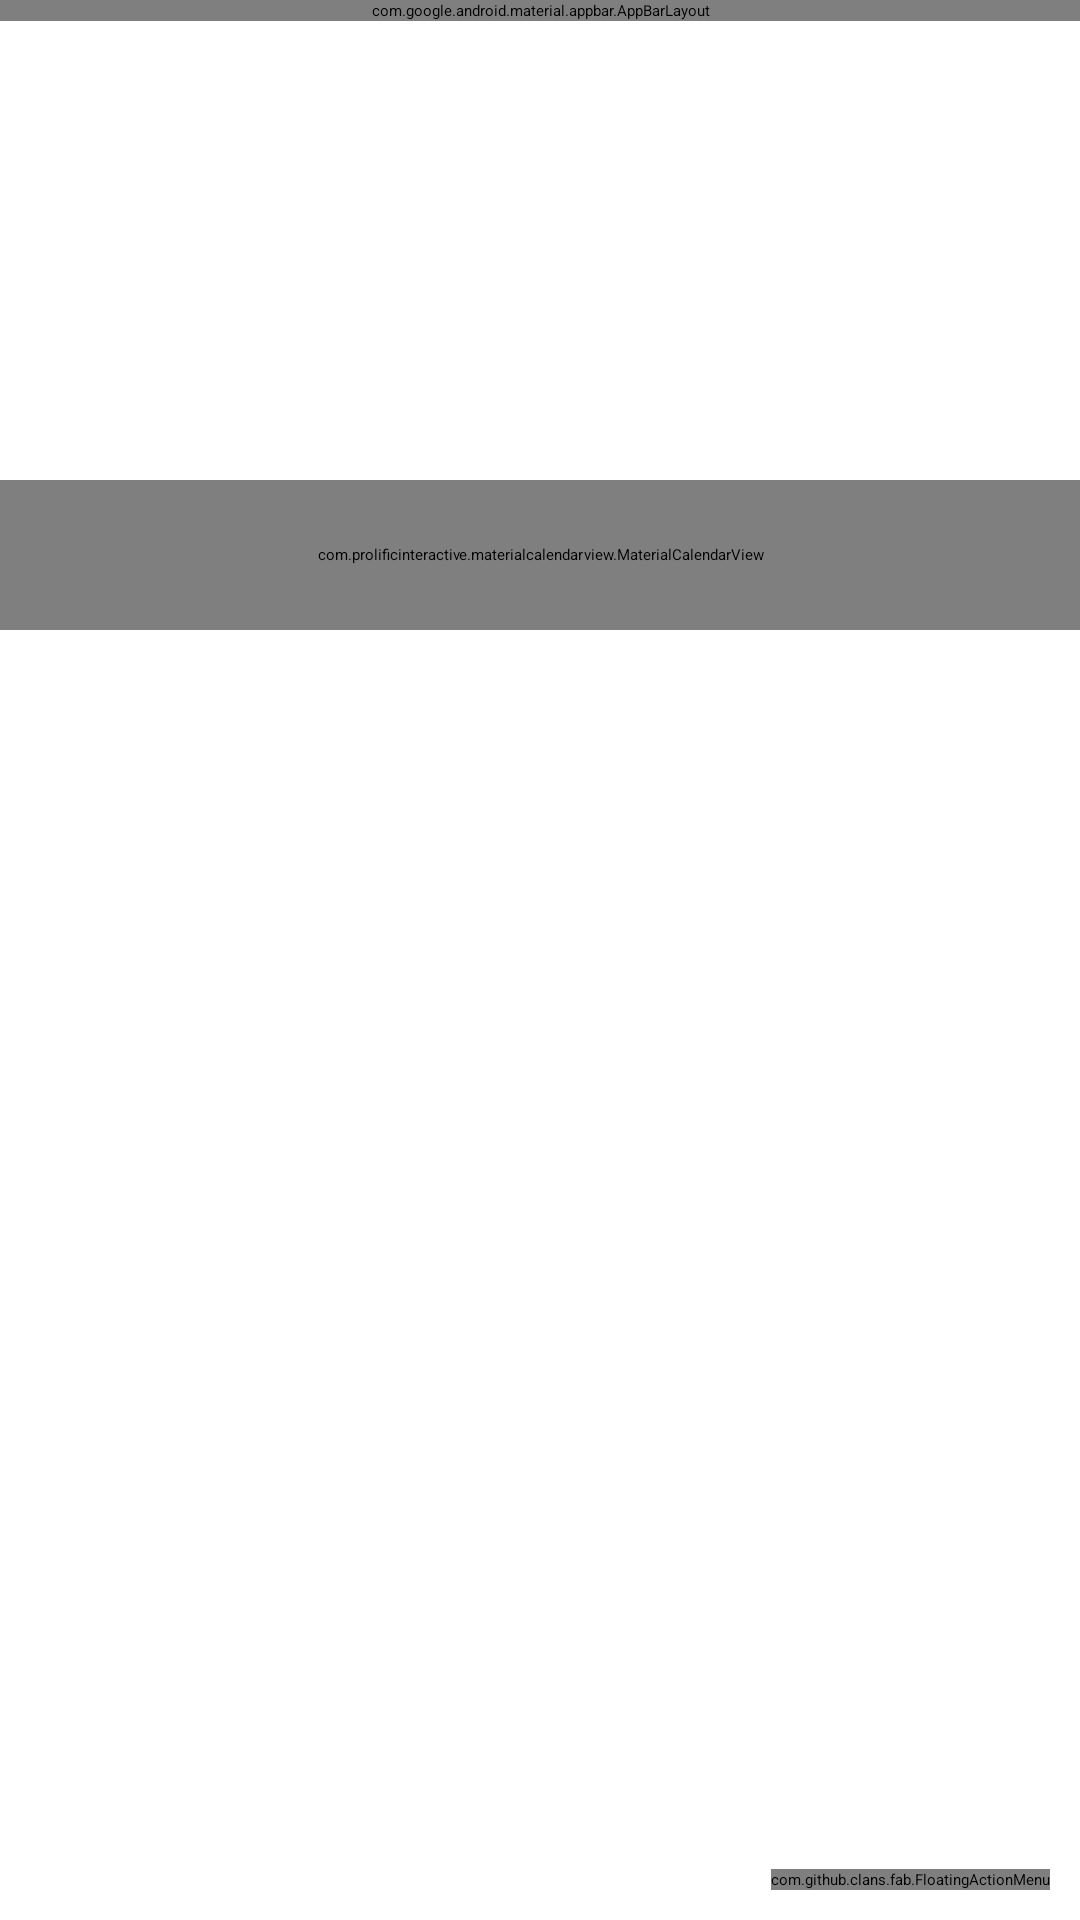

Here is an Android app screen rendered from its layout file. Give the layout XML and the strings, colors and styles it references.
<!-- AndroidManifest.xml: activity theme Theme.MyOrganizze.NoActionBar -->
<!-- res/layout/activity_principal.xml -->
<?xml version="1.0" encoding="utf-8"?>
<androidx.coordinatorlayout.widget.CoordinatorLayout
    xmlns:android="http://schemas.android.com/apk/res/android"
    xmlns:app="http://schemas.android.com/apk/res-auto"
    xmlns:fab="http://schemas.android.com/apk/res-auto"
    xmlns:tools="http://schemas.android.com/tools"
    android:layout_width="match_parent"
    android:layout_height="match_parent"
    tools:context=".activity.PrincipalActivity">

    <com.google.android.material.appbar.AppBarLayout
        android:layout_height="wrap_content"
        android:layout_width="match_parent"
        android:theme="@style/Theme.MyOrganizze.AppBarOverlay">

        <androidx.appcompat.widget.Toolbar
            android:id="@+id/toolbar"
            android:layout_width="match_parent"
            android:layout_height="?attr/actionBarSize"
            android:background="?attr/colorPrimary"
            app:popupTheme="@style/Theme.MyOrganizze.PopupOverlay" />

    </com.google.android.material.appbar.AppBarLayout>

    <include layout="@layout/content_principal" />


    <com.github.clans.fab.FloatingActionMenu
       android:layout_width="wrap_content"
       android:layout_height="wrap_content"
       android:layout_gravity="end|bottom"
       android:layout_margin="10dp"
       fab:menu_icon="@drawable/ic_adicionar_branco_24"
       app:menu_colorNormal="@color/purple_500"
       app:menu_colorPressed="@color/purple_500">

       <com.github.clans.fab.FloatingActionButton
           android:id="@+id/menu_despesa"
           android:onClick="adicionarDespesa"
           android:layout_width="wrap_content"
           android:layout_height="wrap_content"
           android:src="@drawable/ic_adicionar_branco_24"
           app:fab_colorNormal="@color/colorPrimaryDespesas"
           app:fab_label="Despesa"
           app:fab_size="mini"
           />

       <com.github.clans.fab.FloatingActionButton
           android:id="@+id/menu_receita"
           android:onClick="adicionarReceita"
           android:layout_width="wrap_content"
           android:layout_height="wrap_content"
           android:src="@drawable/ic_adicionar_branco_24"
           app:fab_colorNormal="@color/colorPrimaryReceitas"
           app:fab_label="Receita"
           app:fab_size="mini"
           />


   </com.github.clans.fab.FloatingActionMenu>

</androidx.coordinatorlayout.widget.CoordinatorLayout>
<!-- res/layout/content_principal.xml (included above) -->
<?xml version="1.0" encoding="utf-8"?>
<LinearLayout xmlns:android="http://schemas.android.com/apk/res/android"
    xmlns:app="http://schemas.android.com/apk/res-auto"
    xmlns:tools="http://schemas.android.com/tools"
    android:layout_width="match_parent"
    android:layout_height="match_parent"
    android:orientation="vertical"
    app:layout_behavior="@string/appbar_scrolling_view_behavior"
    tools:context="com.chaveirinho.myorganizze.activity.PrincipalActivity"
    tools:showIn="@layout/activity_principal" >

    <LinearLayout
        android:layout_width="match_parent"
        android:layout_height="160dp"
        android:background="?attr/colorPrimary"
        android:gravity="center"
        android:orientation="vertical">


        <TextView
            android:id="@+id/textView9"
            android:layout_width="match_parent"
            android:layout_height="wrap_content"
            android:text="Carregando..."
            android:textAlignment="center"
            android:textColor="@color/white"
            android:textSize="20sp" />

        <TextView
            android:id="@+id/textView10"
            android:layout_width="match_parent"
            android:layout_height="wrap_content"
            android:text="R$ 0"
            android:textAlignment="center"
            android:textColor="@color/white"
            android:textSize="24sp" />

        <TextView
            android:id="@+id/textView11"
            android:layout_width="match_parent"
            android:layout_height="wrap_content"
            android:text="saldo geral"
            android:textAlignment="center"
            android:textColor="@color/white" />
    </LinearLayout>

    <com.prolificinteractive.materialcalendarview.MaterialCalendarView
        android:id="@+id/calendarView"
        android:layout_width="match_parent"
        android:layout_height="50dp"
        app:mcv_selectionColor="#00F"
        app:mcv_showOtherDates="all"
        app:mcv_tileSize="50dp"/>

    <androidx.recyclerview.widget.RecyclerView
        android:layout_width="match_parent"
        android:layout_height="match_parent" />


</LinearLayout>
<!-- resources referenced by this layout -->
<resources>
  <color name="colorPrimaryDespesas">#AC6F71</color>
  <color name="colorPrimaryReceitas">#A57B7C</color>
  <color name="purple_500">#DEB0B0</color>
  <color name="white">#FFFFFFFF</color>
</resources>
